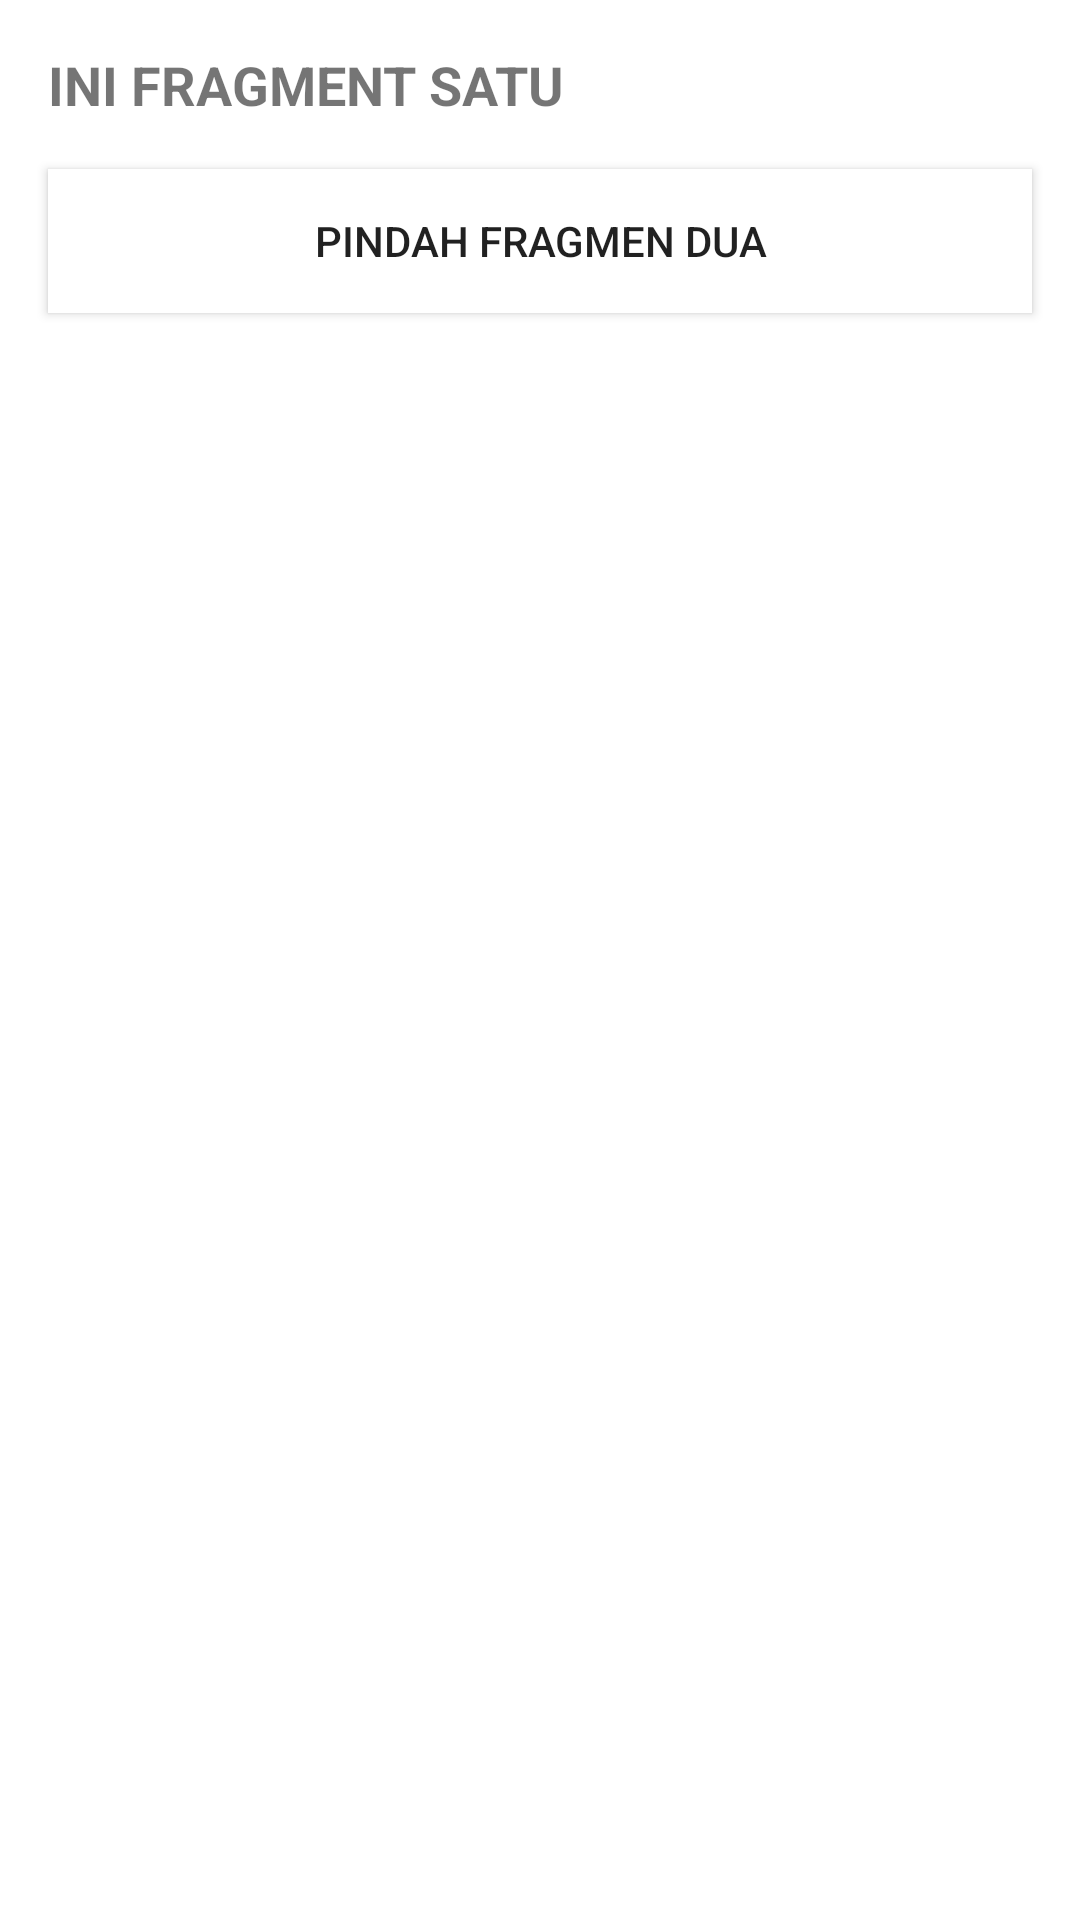

Android layout source for this screen:
<!-- AndroidManifest.xml: application theme Theme.BelajarFragmen -->
<!-- res/layout/fragment_satu.xml -->
<?xml version="1.0" encoding="utf-8"?>
<LinearLayout xmlns:android="http://schemas.android.com/apk/res/android"
    xmlns:tools="http://schemas.android.com/tools"
    android:layout_width="match_parent"
    android:layout_height="match_parent"
    android:orientation="vertical"
    tools:context=".FragmentSatu">

    
    <TextView
        android:layout_width="match_parent"
        android:layout_height="wrap_content"
        android:text="INI FRAGMENT SATU"
        android:layout_margin="16dp"
        android:textSize="18sp"
        android:textStyle="bold"/>

    <Button
        android:id="@+id/btn_dua"
        android:layout_width="match_parent"
        android:layout_height="wrap_content"
        android:layout_marginHorizontal="16dp"
        android:text="Pindah Fragmen Dua"
        android:background="@color/white"
        />

</LinearLayout>
<!-- resources referenced by this layout -->
<resources>
  <style name="Theme.BelajarFragmen" parent="Theme.MaterialComponents.DayNight.DarkActionBar">
          
          <item name="colorPrimary">@color/purple_500</item>
          <item name="colorPrimaryVariant">@color/purple_700</item>
          <item name="colorOnPrimary">@color/white</item>
          
          <item name="colorSecondary">@color/teal_200</item>
          <item name="colorSecondaryVariant">@color/teal_700</item>
          <item name="colorOnSecondary">@color/black</item>
          
          <item name="android:statusBarColor" tools:targetApi="l">?attr/colorPrimaryVariant</item>
          
      </style>
  <!-- not gathered from this repository: default colours our renderer supplied (Android Studio template values) -->
  <color name="purple_500">#FF6200EE</color>
  <color name="purple_700">#FF3700B3</color>
  <color name="teal_200">#FF03DAC5</color>
  <color name="teal_700">#FF018786</color>
  <color name="black">#FF000000</color>
  <color name="white">#FFFFFFFF</color>
</resources>
